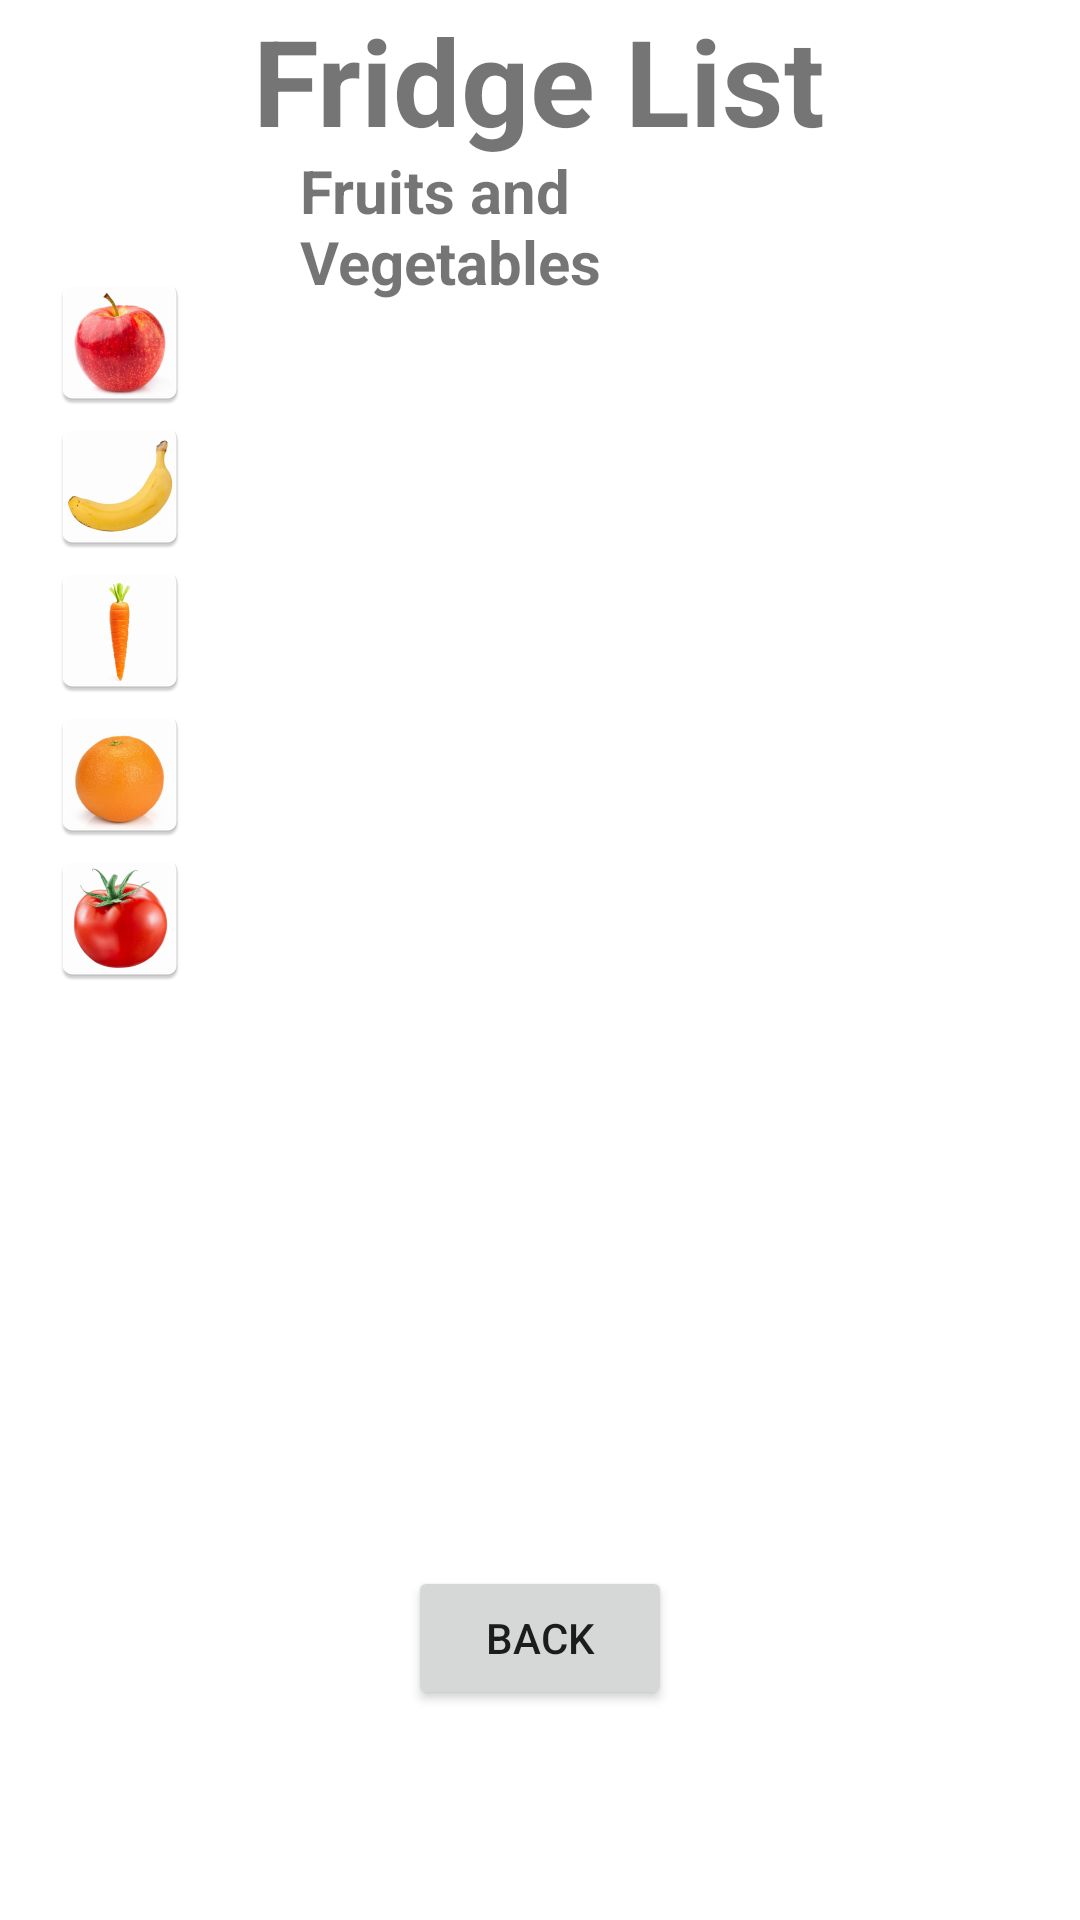

The Android layout XML behind this screen, and the referenced resources:
<!-- AndroidManifest.xml: application theme Theme.SmartFridgeApp -->
<!-- res/layout/activity_fridge.xml -->
<?xml version="1.0" encoding="utf-8"?>
<RelativeLayout xmlns:android="http://schemas.android.com/apk/res/android"
    xmlns:app="http://schemas.android.com/apk/res-auto"
    xmlns:tools="http://schemas.android.com/tools"
    android:id="@+id/relativeLayout"
    android:layout_width="match_parent"
    android:layout_height="match_parent"
    tools:context=".FridgeActivity">

    <ImageView
        android:id="@+id/apple"
        android:layout_width="wrap_content"
        android:layout_height="wrap_content"
        android:layout_marginStart="16dp"
        android:layout_marginTop="90dp"
        android:layout_marginEnd="6dp"
        app:srcCompat="@mipmap/ic_apple" />

    <ImageView
        android:id="@+id/banana"
        android:layout_below="@id/apple"
        android:layout_width="wrap_content"
        android:layout_height="wrap_content"
        android:layout_marginStart="16dp"
        android:layout_marginEnd="6dp"
        app:srcCompat="@mipmap/ic_banana" />

    <ImageView
        android:id="@+id/carrot"
        android:layout_below="@id/banana"
        android:layout_width="wrap_content"
        android:layout_height="wrap_content"
        android:layout_marginStart="16dp"
        android:layout_marginEnd="6dp"
        app:srcCompat="@mipmap/ic_carrot" />

    <ImageView
        android:id="@+id/orange"
        android:layout_below="@id/carrot"
        android:layout_width="wrap_content"
        android:layout_height="wrap_content"
        android:layout_marginStart="16dp"
        android:layout_marginEnd="11dp"
        app:srcCompat ="@mipmap/ic_orange" />

    <ImageView
        android:id="@+id/tomato"
        android:layout_width="wrap_content"
        android:layout_height="wrap_content"
        android:layout_below="@id/orange"
        android:layout_marginStart="16dp"
        android:layout_marginEnd="11dp"
        app:srcCompat="@mipmap/ic_tomato" />

    <Button
        android:id="@+id/back"
        android:layout_width="wrap_content"
        android:layout_height="wrap_content"
        android:layout_alignParentBottom="true"
        android:layout_marginEnd="10dp"
        android:layout_marginBottom="70dp"
        android:text="back"
        android:layout_centerInParent="true" />

    <ListView
        android:id="@+id/listView"
        android:layout_width="wrap_content"
        android:layout_height="wrap_content"
        android:layout_above="@id/back"
        android:layout_below="@id/title2"
        android:layout_marginStart="70dp"
        android:layout_marginTop="5dp"
        android:layout_marginEnd="70dp"
        android:layout_marginBottom="100dp"
        android:padding="10dp">

    </ListView>

    <TextView
        android:id="@+id/fridge_list"
        android:layout_width="wrap_content"
        android:layout_height="wrap_content"
        android:layout_centerHorizontal="true"
        android:text="Fridge List"
        android:textSize="40dp"
        android:textStyle="bold" />

    <TextView
        android:id="@+id/title2"
        android:layout_width="wrap_content"
        android:layout_height="wrap_content"
        android:layout_marginTop="50dp"
        android:layout_marginStart="100dp"
        android:layout_marginEnd="100dp"
        android:text="Fruits and Vegetables"
        android:textSize="20dp"
        android:textStyle="bold" />


</RelativeLayout>
<!-- resources referenced by this layout -->
<resources>
  <!-- mipmap ic_apple: png bitmap (mipmap-hdpi, 6970 bytes) -->
  <!-- mipmap ic_banana: png bitmap (mipmap-hdpi, 3871 bytes) -->
  <!-- mipmap ic_carrot: png bitmap (mipmap-hdpi, 2412 bytes) -->
  <!-- mipmap ic_orange: png bitmap (mipmap-hdpi, 6270 bytes) -->
  <!-- mipmap ic_tomato: png bitmap (mipmap-hdpi, 6758 bytes) -->
  <style name="Theme.SmartFridgeApp" parent="Theme.MaterialComponents.DayNight.DarkActionBar">
          
          <item name="colorPrimary">@color/teal_700</item>
          <item name="colorPrimaryVariant">@color/dark_teal</item>
          <item name="colorOnPrimary">@color/white</item>
          
          <item name="colorSecondary">@color/teal_200</item>
          <item name="colorSecondaryVariant">@color/teal_700</item>
          <item name="colorOnSecondary">@color/black</item>
          
          <item name="android:statusBarColor" tools:targetApi="l">?attr/colorPrimaryVariant</item>
          
      </style>
  <color name="teal_700">#FF018786</color>
  <color name="dark_teal">#025A5A</color>
  <color name="white">#FFFFFFFF</color>
  <color name="teal_200">#FF03DAC5</color>
  <color name="black">#FF000000</color>
</resources>
